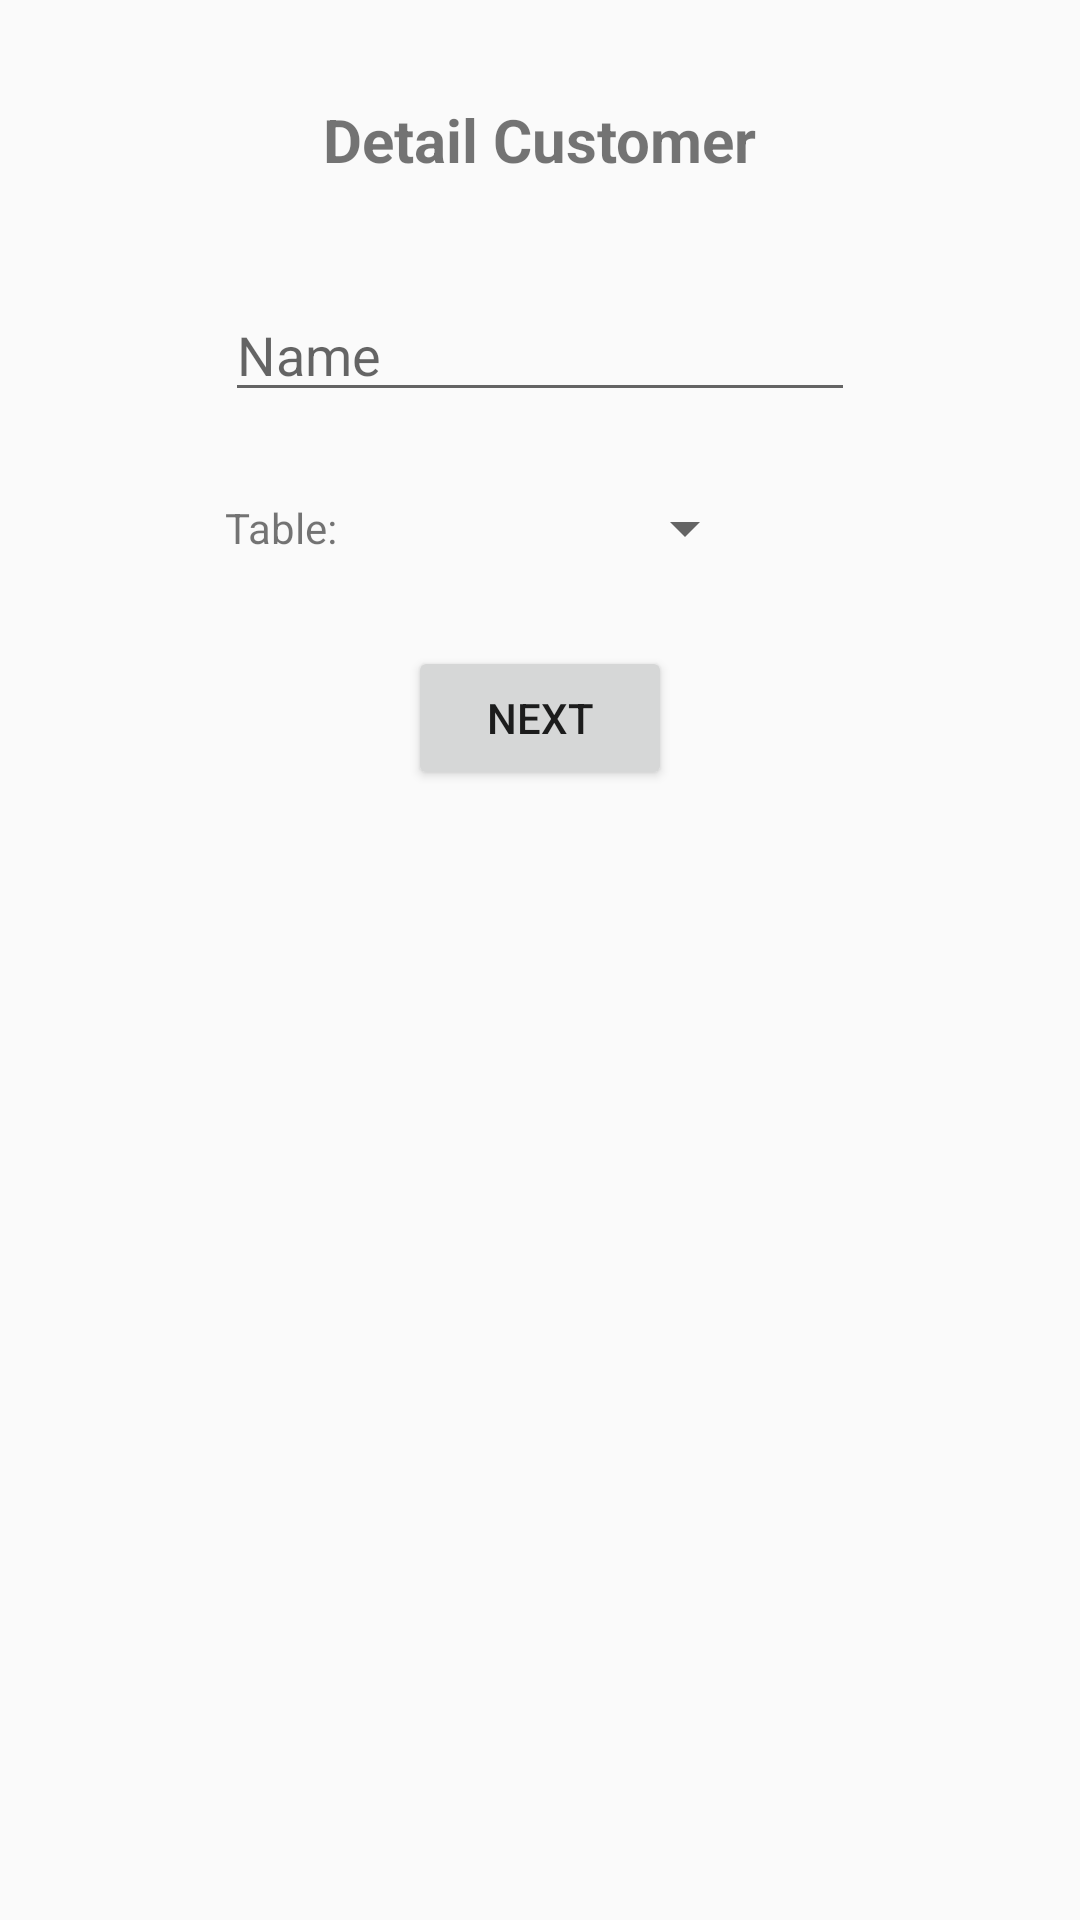

Here is an Android app screen rendered from its layout file. Give the layout XML and the strings, colors and styles it references.
<!-- AndroidManifest.xml: application theme AppTheme -->
<!-- res/layout/activity_dine_in.xml -->
<?xml version="1.0" encoding="utf-8"?>
<RelativeLayout xmlns:android="http://schemas.android.com/apk/res/android"
    xmlns:app="http://schemas.android.com/apk/res-auto"
    xmlns:tools="http://schemas.android.com/tools"
    android:layout_width="match_parent"
    android:layout_height="match_parent"
    tools:context="com.example.android.azkyaresto.DineIn">

    <TextView
        android:id="@+id/textView5"
        android:layout_width="wrap_content"
        android:layout_height="wrap_content"
        android:layout_alignParentTop="true"
        android:layout_centerHorizontal="true"
        android:layout_marginTop="33dp"
        android:textSize="20dp"
        android:textStyle="bold"
        android:text="Detail Customer" />

    <EditText
        android:id="@+id/editText6"
        android:layout_width="wrap_content"
        android:layout_height="wrap_content"
        android:layout_below="@+id/textView5"
        android:layout_centerHorizontal="true"
        android:layout_marginTop="36dp"
        android:ems="10"
        android:inputType="textPersonName"
        android:hint="Name" />

    <TextView
        android:id="@+id/textView6"
        android:layout_width="wrap_content"
        android:layout_height="wrap_content"
        android:layout_alignLeft="@+id/editText6"
        android:layout_alignStart="@+id/editText6"
        android:layout_below="@+id/editText6"
        android:layout_marginTop="29dp"
        android:text="Table:" />

    <Spinner
        android:id="@+id/label_spinner"
        android:layout_width="wrap_content"
        android:layout_height="wrap_content"
        android:layout_alignBottom="@+id/textView6"
        android:layout_alignEnd="@+id/textView5"
        android:layout_alignLeft="@+id/button4"
        android:layout_alignRight="@+id/textView5"
        android:layout_alignStart="@+id/button4"
        android:layout_alignTop="@+id/textView6" />

    <Button
        android:id="@+id/button4"
        android:layout_width="wrap_content"
        android:layout_height="wrap_content"
        android:layout_below="@+id/label_spinner"
        android:layout_centerHorizontal="true"
        android:layout_marginTop="30dp"
        android:onClick="launchMenu"
        android:text="NEXT" />

</RelativeLayout>
<!-- resources referenced by this layout -->
<resources>
  <style name="AppTheme" parent="Theme.AppCompat.Light.DarkActionBar">
          
          <item name="colorPrimary">@color/colorPrimary</item>
          <item name="colorPrimaryDark">@color/colorPrimaryDark</item>
          <item name="colorAccent">@color/colorAccent</item>
      </style>
  <color name="colorPrimary">#2D5708</color>
  <color name="colorPrimaryDark">#2D5708</color>
  <color name="colorAccent">#A6283D</color>
</resources>
